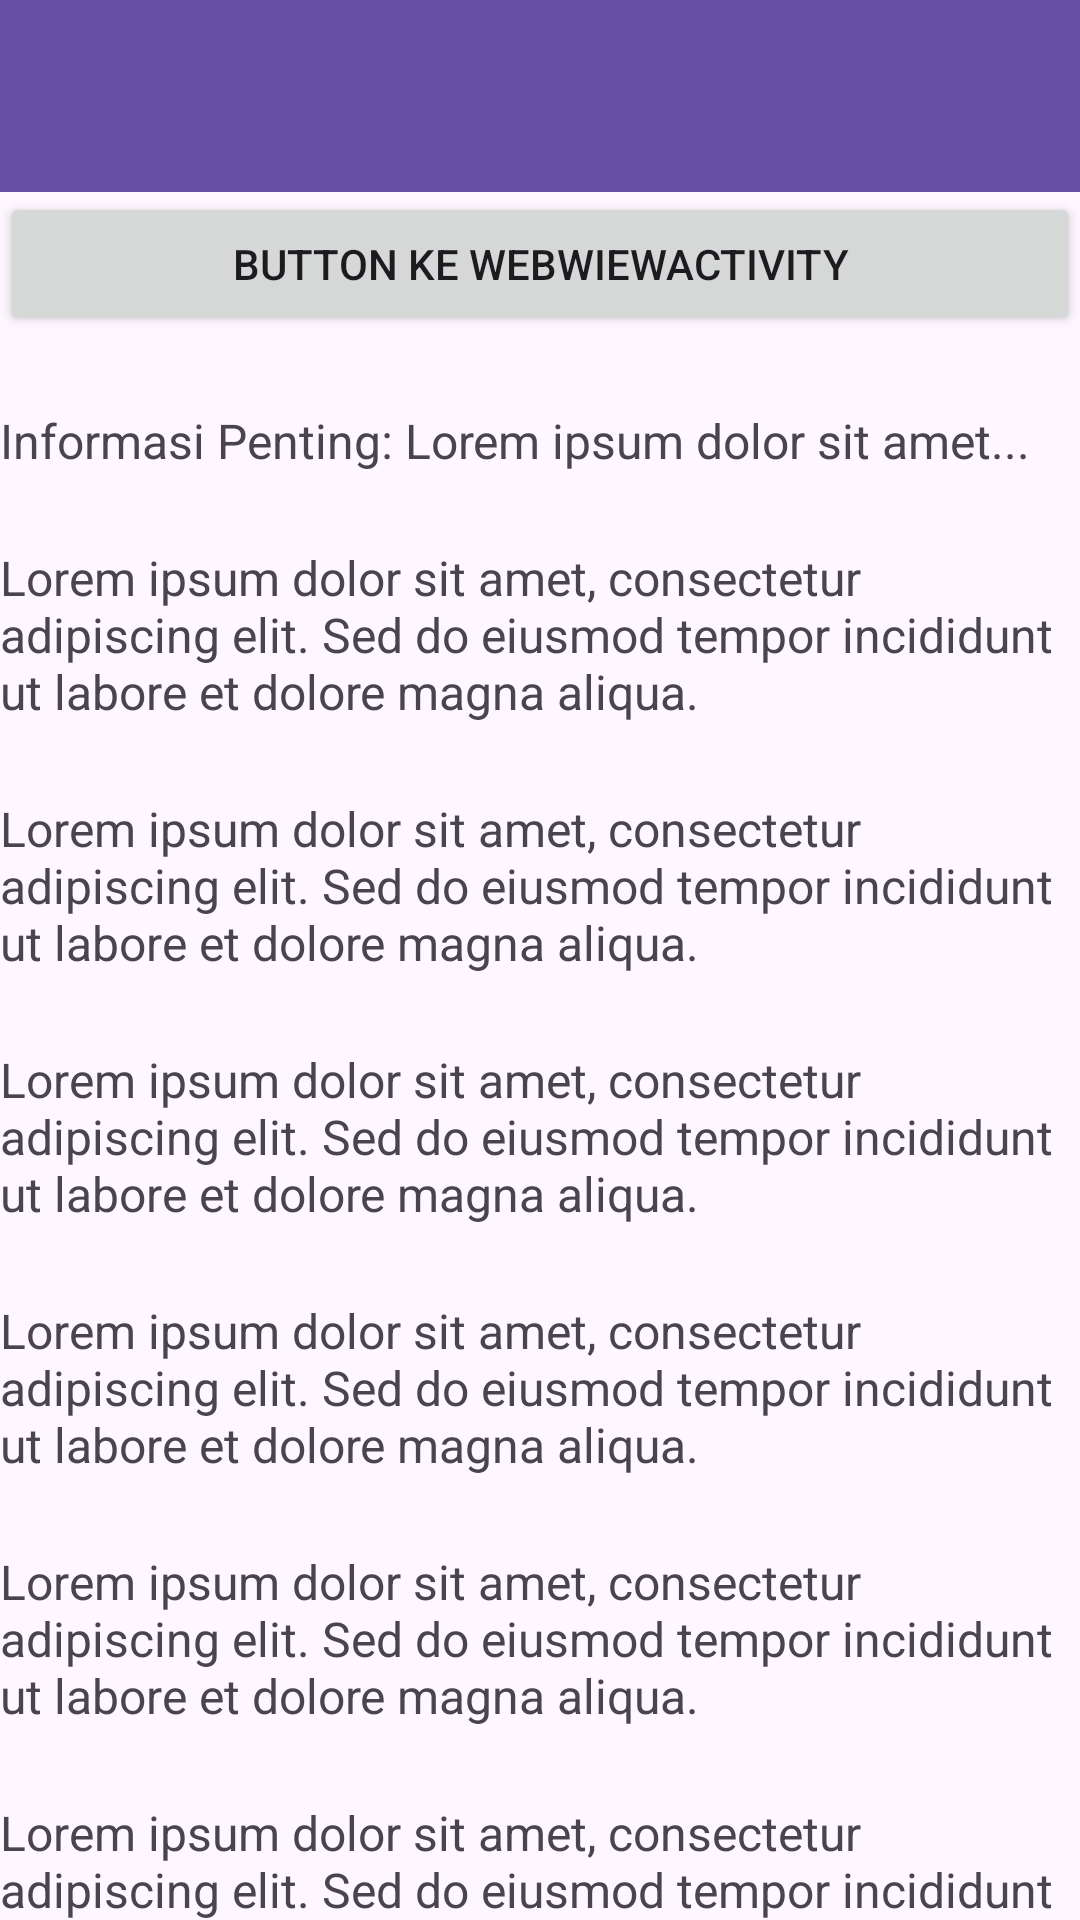

Produce the Android XML layout that renders to this screen, including the resource entries it uses.
<!-- AndroidManifest.xml: application theme Theme.IdoApps -->
<!-- res/layout/activity_fifth.xml -->
<?xml version="1.0" encoding="utf-8"?>
<androidx.coordinatorlayout.widget.CoordinatorLayout xmlns:android="http://schemas.android.com/apk/res/android"
    xmlns:app="http://schemas.android.com/apk/res-auto"
    xmlns:tools="http://schemas.android.com/tools"
    android:id="@+id/main"
    android:layout_width="match_parent"
    android:layout_height="match_parent"
    tools:context=".Home.pertemuan_5.FifthActivity">

    <com.google.android.material.appbar.AppBarLayout
        android:id="@+id/appBarLayout"
        android:layout_width="match_parent"
        android:layout_height="wrap_content"
        android:theme="@style/ThemeOverlay.AppCompat.Dark.ActionBar">

        <androidx.appcompat.widget.Toolbar
            android:id="@+id/toolbar"
            android:layout_width="match_parent"
            android:layout_height="?attr/actionBarSize"
            android:background="?attr/colorPrimary"
            app:titleTextColor="@android:color/white"
            app:subtitleTextColor="@android:color/white" />

    </com.google.android.material.appbar.AppBarLayout>

    
    <androidx.core.widget.NestedScrollView
        android:id="@+id/nested_scroll_view"
        android:layout_width="match_parent"
        android:layout_height="match_parent"
        app:layout_behavior="@string/appbar_scrolling_view_behavior">

        <LinearLayout
            android:layout_width="match_parent"
            android:layout_height="wrap_content"
            android:orientation="vertical"
            android:gravity="center_horizontal">

            
            <Button
                android:id="@+id/btnWebView"
                android:layout_width="match_parent"
                android:layout_height="wrap_content"
                app:icon="@drawable/ic_add"
                app:iconGravity="textStart"
                android:text="Button Ke WebWiewActivity" />

            <TextView
                android:layout_width="match_parent"
                android:layout_height="wrap_content"
                android:text="Informasi Penting: Lorem ipsum dolor sit amet..."
                android:textSize="16sp"
                android:layout_marginTop="24dp"
                app:drawableStartCompat="@drawable/ic_info"
                android:drawablePadding="12dp"
                app:drawableTint="#2196F3" />
            <TextView
                android:layout_width="match_parent"
                android:layout_height="wrap_content"
                android:text="Lorem ipsum dolor sit amet, consectetur adipiscing elit. Sed do eiusmod tempor incididunt ut labore et dolore magna aliqua. "
                android:textSize="16sp"
                android:layout_marginTop="24dp" />
            <TextView
                android:layout_width="match_parent"
                android:layout_height="wrap_content"
                android:text="Lorem ipsum dolor sit amet, consectetur adipiscing elit. Sed do eiusmod tempor incididunt ut labore et dolore magna aliqua. "
                android:textSize="16sp"
                android:layout_marginTop="24dp" />
            <TextView
                android:layout_width="match_parent"
                android:layout_height="wrap_content"
                android:text="Lorem ipsum dolor sit amet, consectetur adipiscing elit. Sed do eiusmod tempor incididunt ut labore et dolore magna aliqua. "
                android:textSize="16sp"
                android:layout_marginTop="24dp" />

            <TextView
                android:layout_width="match_parent"
                android:layout_height="wrap_content"
                android:text="Lorem ipsum dolor sit amet, consectetur adipiscing elit. Sed do eiusmod tempor incididunt ut labore et dolore magna aliqua. "
                android:textSize="16sp"
                android:layout_marginTop="24dp" />
            <TextView
                android:layout_width="match_parent"
                android:layout_height="wrap_content"
                android:text="Lorem ipsum dolor sit amet, consectetur adipiscing elit. Sed do eiusmod tempor incididunt ut labore et dolore magna aliqua. "
                android:textSize="16sp"
                android:layout_marginTop="24dp" />
            <TextView
                android:layout_width="match_parent"
                android:layout_height="wrap_content"
                android:text="Lorem ipsum dolor sit amet, consectetur adipiscing elit. Sed do eiusmod tempor incididunt ut labore et dolore magna aliqua. "
                android:textSize="16sp"
                android:layout_marginTop="24dp" />

            <TextView
                android:layout_width="match_parent"
                android:layout_height="wrap_content"
                android:text="Lorem ipsum dolor sit amet, consectetur adipiscing elit. Sed do eiusmod tempor incididunt ut labore et dolore magna aliqua. "
                android:textSize="16sp"
                android:layout_marginTop="24dp" />
            <TextView
                android:layout_width="match_parent"
                android:layout_height="wrap_content"
                android:text="Lorem ipsum dolor sit amet, consectetur adipiscing elit. Sed do eiusmod tempor incididunt ut labore et dolore magna aliqua. "
                android:textSize="16sp"
                android:layout_marginTop="24dp" />
            <TextView
                android:layout_width="match_parent"
                android:layout_height="wrap_content"
                android:text="Lorem ipsum dolor sit amet, consectetur adipiscing elit. Sed do eiusmod tempor incididunt ut labore et dolore magna aliqua. "
                android:textSize="16sp"
                android:layout_marginTop="24dp" />
            <TextView
                android:layout_width="match_parent"
                android:layout_height="wrap_content"
                android:text="Lorem ipsum dolor sit amet, consectetur adipiscing elit. Sed do eiusmod tempor incididunt ut labore et dolore magna aliqua. "
                android:textSize="16sp"
                android:layout_marginTop="24dp" />
            <TextView
                android:layout_width="match_parent"
                android:layout_height="wrap_content"
                android:text="Lorem ipsum dolor sit amet, consectetur adipiscing elit. Sed do eiusmod tempor incididunt ut labore et dolore magna aliqua. "
                android:textSize="16sp"
                android:layout_marginTop="24dp" />
            <TextView
                android:layout_width="match_parent"
                android:layout_height="wrap_content"
                android:text="Lorem ipsum dolor sit amet, consectetur adipiscing elit. Sed do eiusmod tempor incididunt ut labore et dolore magna aliqua. "
                android:textSize="16sp"
                android:layout_marginTop="24dp" />
            <TextView
                android:layout_width="match_parent"
                android:layout_height="wrap_content"
                android:text="Lorem ipsum dolor sit amet, consectetur adipiscing elit. Sed do eiusmod tempor incididunt ut labore et dolore magna aliqua. "
                android:textSize="16sp"
                android:layout_marginTop="24dp" />
            <TextView
                android:layout_width="match_parent"
                android:layout_height="wrap_content"
                android:text="Lorem ipsum dolor sit amet, consectetur adipiscing elit. Sed do eiusmod tempor incididunt ut labore et dolore magna aliqua. "
                android:textSize="16sp"
                android:layout_marginTop="24dp" />
            <TextView
                android:layout_width="match_parent"
                android:layout_height="wrap_content"
                android:text="Lorem ipsum dolor sit amet, consectetur adipiscing elit. Sed do eiusmod tempor incididunt ut labore et dolore magna aliqua. "
                android:textSize="16sp"
                android:layout_marginTop="24dp" />
            <TextView
                android:layout_width="match_parent"
                android:layout_height="wrap_content"
                android:text="Lorem ipsum dolor sit amet, consectetur adipiscing elit. Sed do eiusmod tempor incididunt ut labore et dolore magna aliqua. "
                android:textSize="16sp"
                android:layout_marginTop="24dp" />


        </LinearLayout>
    </androidx.core.widget.NestedScrollView>

    <com.google.android.material.floatingactionbutton.FloatingActionButton
        android:id="@+id/fab_to_top"
        android:layout_width="wrap_content"
        android:layout_height="wrap_content"
        android:layout_gravity="bottom|end"
        android:layout_margin="24dp"
        android:src="@android:drawable/ic_menu_upload"
        android:visibility="gone" />

</androidx.coordinatorlayout.widget.CoordinatorLayout>
<!-- resources referenced by this layout -->
<resources>
  <style name="Theme.IdoApps" parent="Base.Theme.IdoApps" />
  <style name="Base.Theme.IdoApps" parent="Theme.Material3.DayNight.NoActionBar">
          
          
      </style>
</resources>
